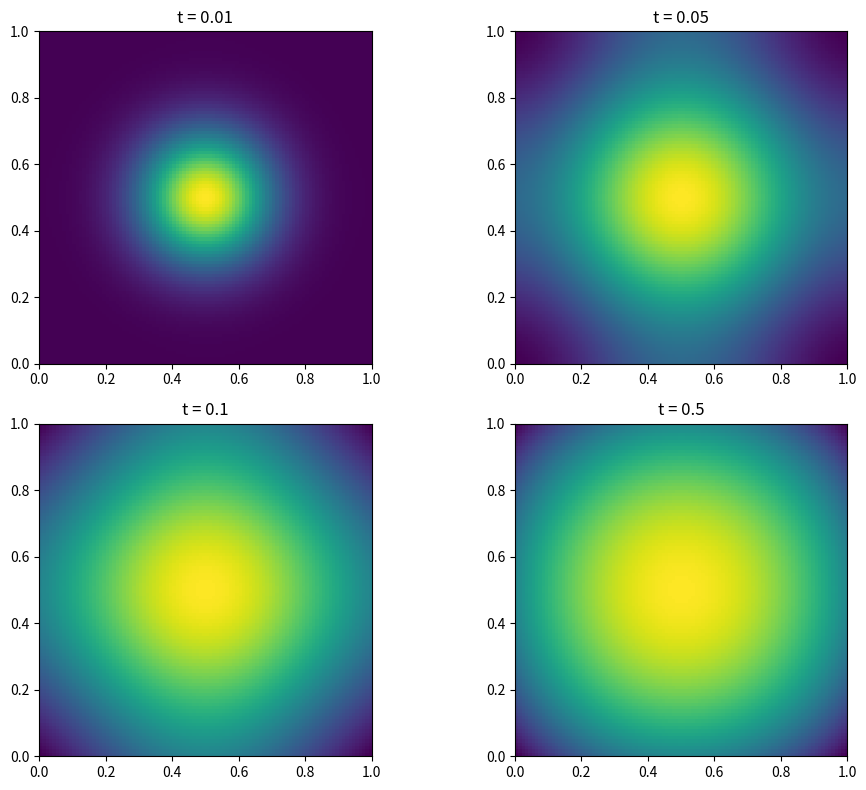
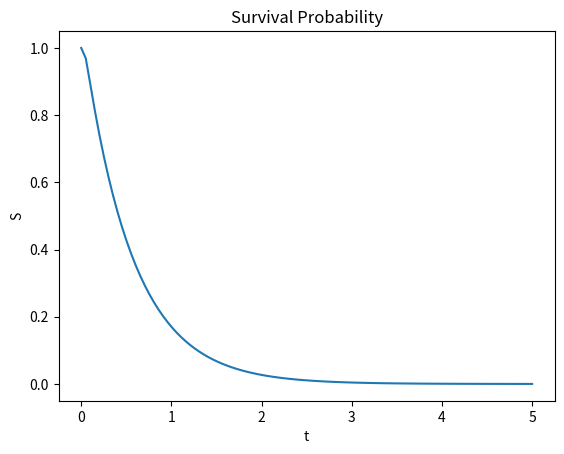
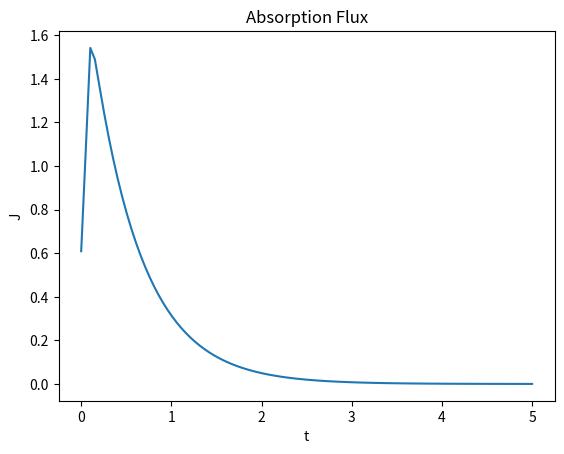

The matplotlib source for these figures, in order:
import scipy
from scipy.optimize import brentq
import numpy as np
import matplotlib.pyplot as plt

# ------------------ CONSTANTS ------------------
D = 1
K = 0.5 # diffusion constant and reflective rate
h = (1 - K)/D
n_eigen = 20 # number of eigenvalues to find (capping it here)

mu_values = np.linspace(0.001, 10000, 10000)

def f(mu, h):
    sq = np.sqrt(mu)
    return 2*h*np.cos(sq) - np.sin(sq)*(sq - h**2/sq)

eigenvalues = [] # will hold the roots

for i in range(len(mu_values) - 1):
    if f(mu_values[i], h) * f(mu_values[i+1], h) < 0:
        root = brentq(f, mu_values[i], mu_values[i+1], args=(h))
        # brentq basically finds out a single root in a continuous function - like the one we have
        # it looks for a sign change within brackets, a lower and upper - mu values i+1 and i in our case
        # we check if the sign change occurs and then give it to brentq to handle finding the root, it also handles extra inputs like in our case h
        eigenvalues.append(root)
        if len(eigenvalues) == n_eigen:
            break

# print(eigenvalues)

def X(x, mu, h):
    B = 1
    sq = np.sqrt(mu)
    A = h*B/sq
    return A*np.sin(sq*x) + B*np.cos(sq*x)

def Y(y, nu, h):
    Dy = 1
    sq = np.sqrt(nu)
    C = h*Dy/sq
    return C*np.sin(sq*y) + Dy*np.cos(sq*y)

def P(x, y, t, eigenvalues, h, D):
    x_vals = np.linspace(0, 1, 100)
    y_vals = np.linspace(0, 1, 100)
    total = 0
    for n in range(len(eigenvalues)):
        for m in range(len(eigenvalues)):
            mu_n = eigenvalues[n]
            mu_m = eigenvalues[m]
            # we need a set of eigenvalues
            # a pair, they can be the same or different but the above for loops help us do that

            norm_n = np.trapezoid(X(x_vals, mu_n, h)**2, x_vals)
            norm_m = np.trapezoid(Y(y_vals, mu_m, h)**2, y_vals)
            # Integration with trapezoid
            cnm = X(0.5, mu_n, h)*Y(0.5, mu_m, h)/(norm_m*norm_n)
            # calculating cnm with the help of the IC: P(x,y,0)

            total += cnm * X(x, mu_n, h) * Y(y, mu_m, h) * np.e**(-D*(mu_m + mu_n)*t)
            # Summing up all the values we get, in a way this is summation
    
    return total

# print(P(0.5, 0.5, 0.01, eigenvalues, h, D)) - TEST

x_vals = np.linspace(0, 1, 100)
y_vals = np.linspace(0, 1, 100)
X_grid, Y_grid = np.meshgrid(x_vals, y_vals)
# X_grid and Y_grid are both 2D coordinates
# We use those to get a 2D array of P and then plot that

# --------- TIMES (Changeable) ---------------
times = [0.01, 0.05, 0.1, 0.5]
t_vals = np.linspace(0.001, 5, 100)

def S(t, eigenvalues, h, D):
    Z = P(X_grid, Y_grid, t, eigenvalues, h, D)
    result = np.trapezoid(np.trapezoid(Z, x_vals, axis=1), y_vals)
    return result

fig, axes = plt.subplots(2, 2, figsize=(10, 8))

for i, t in enumerate(times):
    Z = P(X_grid, Y_grid, times[i], eigenvalues, h, D)
    # print(S(times[i], eigenvalues, h, D))
    ax = axes[i//2, i%2]
    ax.imshow(Z, cmap='viridis', extent=[0,1,0,1], origin='lower')
    ax.set_title(f't = {t}')

    # plt.imshow(Z, cmap='viridis', extent=[0,1,0,1])
    # # imshow is used to display images in a plot, cmap manages color
    # # extent manages the bounding box of the plot - range of x and y values in this case
    # plt.colorbar() 
    # plt.xlabel('x')
    # plt.ylabel('y')

plt.tight_layout()
plt.show()

S_vals = []

for i, t in enumerate(t_vals):
    S_vals.append(S(t_vals[i], eigenvalues, h, D))

J_vals = -np.gradient(S_vals, t_vals)

plt.plot(t_vals, S_vals)
plt.xlabel('t')
plt.ylabel('S')
plt.title('Survival Probability')
plt.show()

plt.plot(t_vals, J_vals)
plt.xlabel('t')
plt.ylabel('J')
plt.title('Absorption Flux')
plt.show()
